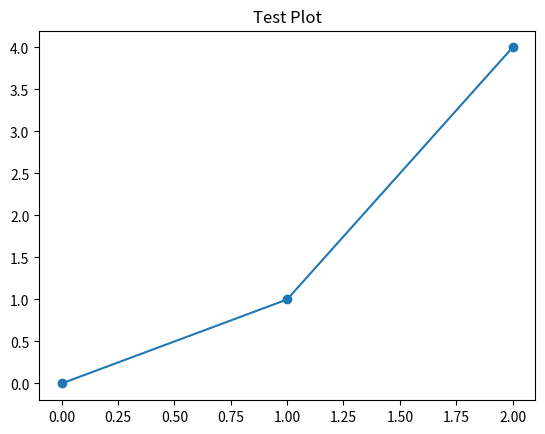

Reproduce this figure in Python.
import matplotlib.pyplot as plt
import time

plt.ion()  # Interactive mode on

fig, ax = plt.subplots()
ax.plot([0, 1, 2], [0, 1, 4], marker='o')
ax.set_title("Test Plot")
plt.show()

plt.pause(0.1)  # Give time to update the plot

print("Plot should be visible now")

time.sleep(10)  # Keep window open for 10 seconds

